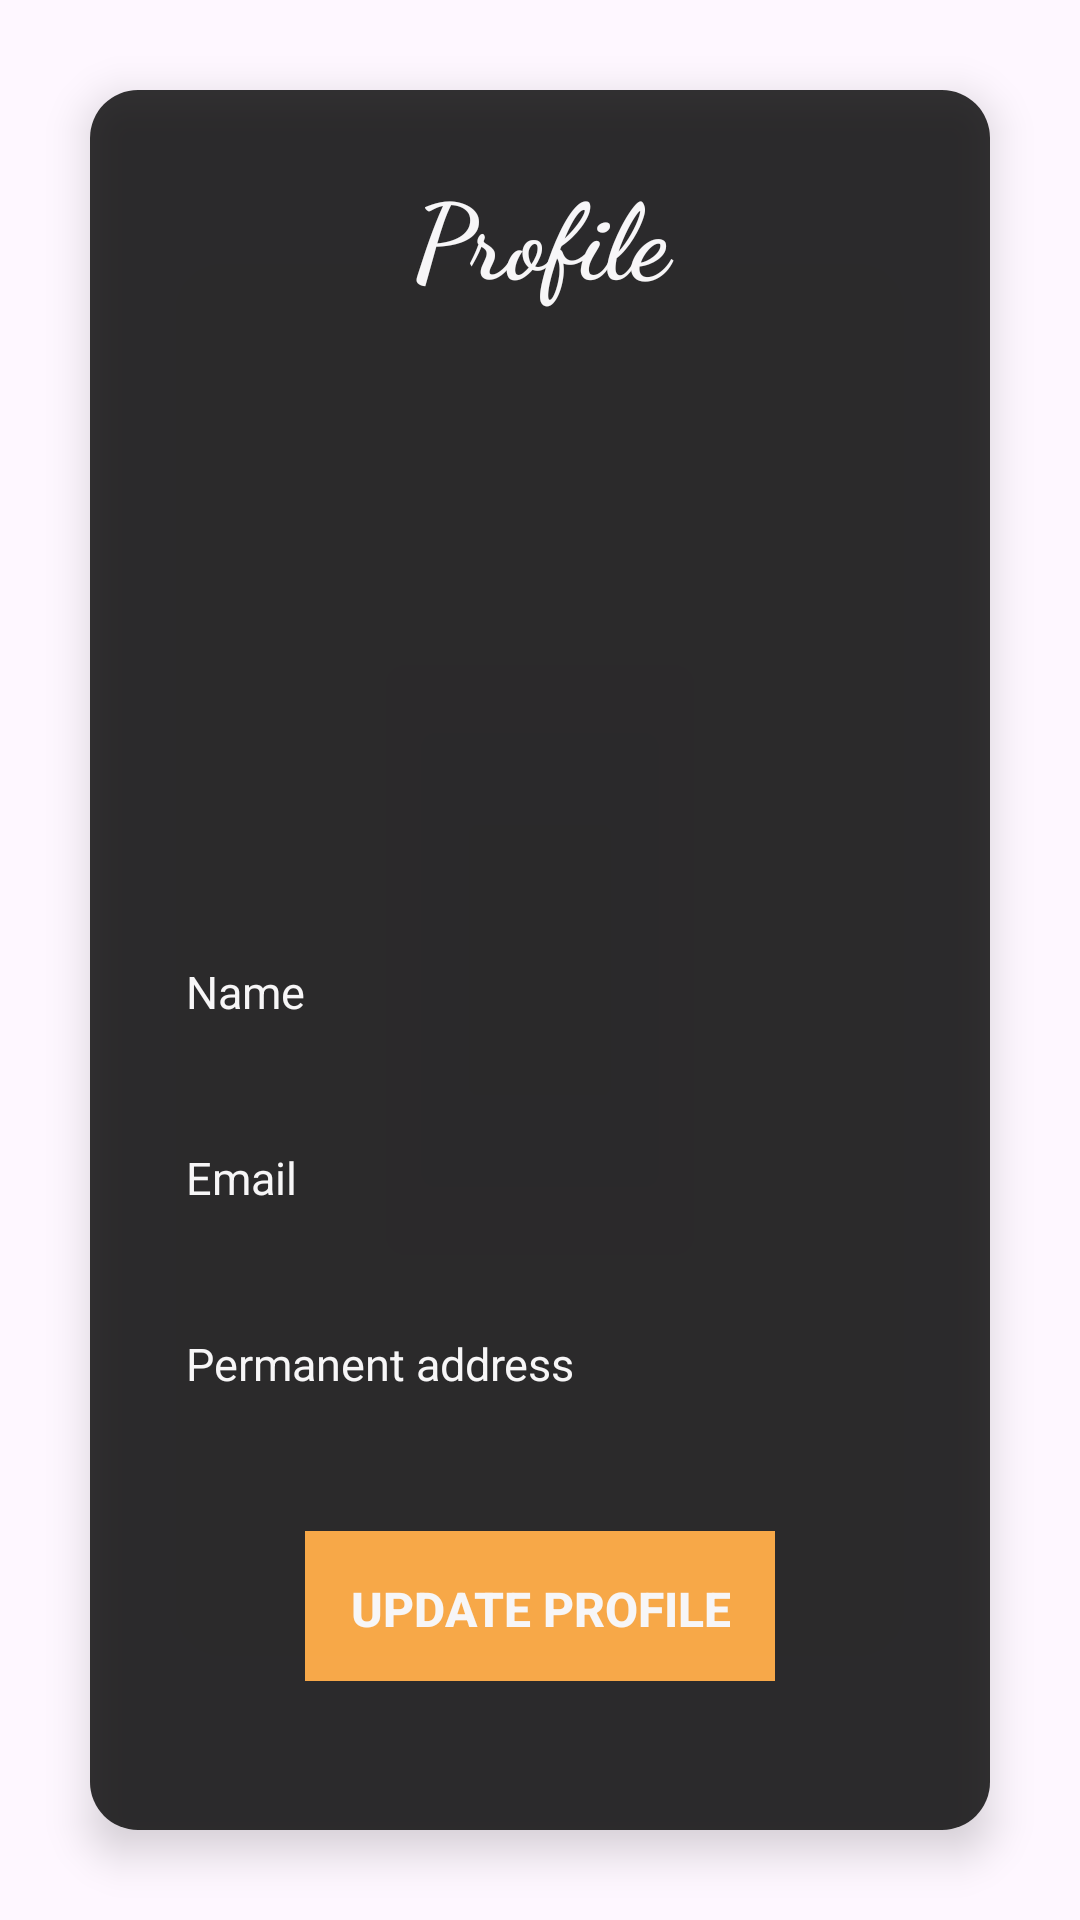

Reconstruct the res/layout file that produces this screen, plus the resources it refers to.
<!-- AndroidManifest.xml: application theme Theme.Shaktinetram -->
<!-- res/layout/fragment_set_profile.xml -->
<?xml version="1.0" encoding="utf-8"?>
<FrameLayout xmlns:android="http://schemas.android.com/apk/res/android"
    xmlns:tools="http://schemas.android.com/tools"
    xmlns:app="http://schemas.android.com/apk/res-auto"
    android:layout_width="match_parent"
    android:layout_height="match_parent"
    tools:context=".fragment_setProfile"
    android:background="@android:color/transparent">

    
    <androidx.cardview.widget.CardView
        android:layout_width="match_parent"
        android:layout_height="wrap_content"
        android:layout_margin="30dp"
        android:layout_gravity="center"
        app:cardCornerRadius="16dp"
        app:cardElevation="8dp"
        android:alpha="0.8">

        <LinearLayout
            android:layout_width="match_parent"
            android:layout_height="wrap_content"
            android:orientation="vertical"
            android:background="@color/black"
            android:padding="24dp">

            
            <TextView
                android:id="@+id/ProfileText"
                android:layout_width="match_parent"
                android:layout_height="wrap_content"
                android:fontFamily="cursive"
                android:text="Profile"
                android:textAlignment="center"
                android:textColor="#ffffff"
                android:textSize="35sp"
                android:textStyle="bold" />

            
            <ImageView
                android:id="@+id/profilePic"
                android:layout_width="160dp"
                android:layout_height="160dp"
                android:src="@drawable/profile"
                android:layout_gravity="center"
                android:layout_margin="15dp" />

            
            <TextView
                android:id="@+id/username"
                android:layout_width="match_parent"
                android:layout_height="50dp"
                android:layout_marginTop="20dp"
                android:drawablePadding="8dp"
                android:hint="Name"
                android:padding="8dp"
                android:textColor="@color/white"
                android:textColorHint="@color/white"
                android:textSize="15sp" />

            
            <TextView
                android:id="@+id/userEmail"
                android:layout_width="match_parent"
                android:layout_height="50dp"
                android:layout_marginTop="12dp"
                android:drawablePadding="8dp"
                android:hint="Email"
                android:padding="8dp"
                android:textColor="@color/white"
                android:textColorHint="@color/white"
                android:textSize="15sp" />

            
            <TextView
                android:id="@+id/address"
                android:layout_width="match_parent"
                android:layout_height="50dp"
                android:layout_marginTop="12dp"
                android:drawablePadding="8dp"
                android:hint="Permanent address"
                android:padding="8dp"
                android:textColor="@color/white"
                android:textColorHint="@color/white"
                android:textSize="15sp" />

            <androidx.appcompat.widget.AppCompatButton
                android:id="@+id/update"
                android:layout_width="wrap_content"
                android:layout_height="50dp"
                android:padding="15dp"
                android:layout_marginTop="24dp"
                android:layout_gravity="center"
                android:background="@color/yellow"
                android:text="Update Profile"
                android:textColor="#ffffff"
                android:textSize="16sp"
                android:textStyle="bold" />

            <TextView
                android:layout_width="wrap_content"
                android:layout_height="wrap_content"
                android:id="@+id/logout_btn"
                android:text="Logout"
                android:layout_gravity="center"
                android:layout_margin="12dp"/>


        </LinearLayout>
    </androidx.cardview.widget.CardView>

    
    <ProgressBar
        android:id="@+id/progressBar"
        style="?android:attr/progressBarStyle"
        android:layout_width="match_parent"
        android:layout_margin="15dp"
        android:layout_height="49dp"
        android:layout_gravity="bottom"
        android:layout_marginBottom="40dp"
        android:visibility="invisible" />
</FrameLayout>
<!-- resources referenced by this layout -->
<resources>
  <color name="black">#FF000000</color>
  <color name="white">#FFFFFFFF</color>
  <color name="yellow">#ff9e25</color>
  <style name="Theme.Shaktinetram" parent="android:Theme.Material.Light.NoActionBar" />
</resources>
